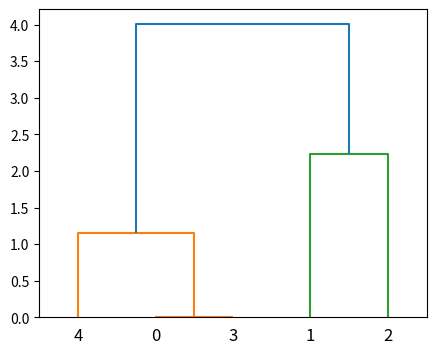

Python code for this plot:
# 层次聚类

from scipy.cluster.hierarchy import dendrogram, linkage, fcluster
from matplotlib import pyplot as plt

X = [[1, 2], [3, 2], [4, 4], [1, 2], [1, 3]]
L = linkage(X, 'ward')
fcluster(L, 4, 'distance')
plt.figure(figsize=(5, 4))
dendrogram(L)
print(L)
plt.show()
